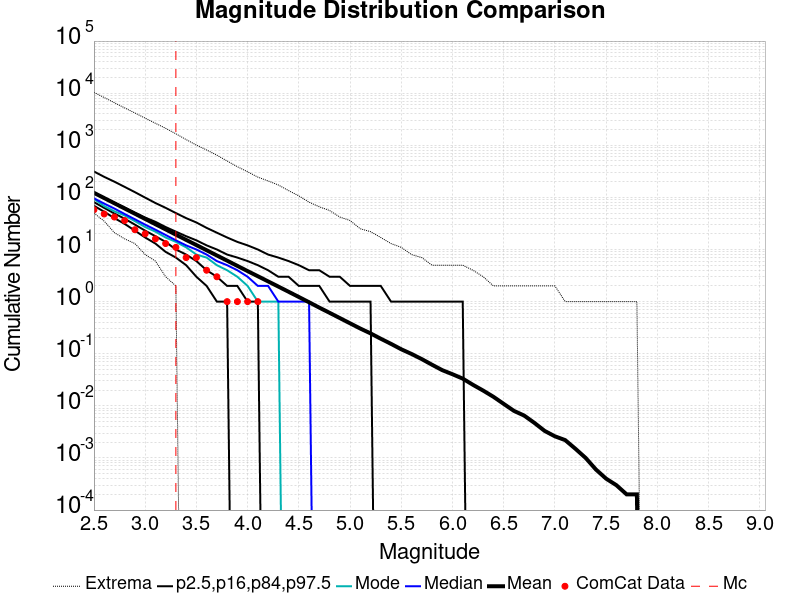

Data behind this chart, as committed beside it:
Magnitude, ComCat Data, Simulation Mean, Simulation Median, Simulation Mode, Simulation Minimum, Simulation Maximum, 2.5 %-ile, 16 %-ile, 84 %-ile, 97.5 %-ile
2.5, 58.0, 122.3, 96.0, 93.0, 50.0, 10367, 69.0, 81.0, 123.0, 314.0
2.6, 48.0, 97.17, 76.0, 68.0, 35.0, 8258, 53.0, 63.0, 98.0, 248.0
2.7, 42.0, 77.12, 61.0, 54.0, 21.0, 6551, 40.0, 49.0, 79.0, 200.0
2.8, 36.0, 61.23, 48.0, 45.0, 16.0, 5214, 31.0, 39.0, 64.0, 159.0
2.9, 24.0, 48.58, 38.0, 35.0, 13.0, 4170, 23.0, 30.0, 51.0, 126.0
3.0, 20.0, 38.58, 30.0, 27.0, 8.0, 3317, 17.0, 23.0, 41.0, 99.0
3.1, 16.0, 30.61, 24.0, 22.0, 6.0, 2645, 13.0, 18.0, 34.0, 78.0
3.2, 13.0, 24.31, 19.0, 17.0, 3.0, 2119, 9.0, 14.0, 27.0, 63.0
3.3, 11.0, 19.27, 15.0, 14.0, 2.0, 1662, 7.0, 10.0, 22.0, 50.0
3.4, 7.0, 15.3, 12.0, 11.0, 0.0, 1287, 5.0, 8.0, 18.0, 40.0
3.5, 7.0, 12.17, 10.0, 8.0, 0.0, 1009, 3.0, 6.0, 15.0, 33.0
3.6, 4.0, 9.683, 8.0, 7.0, 0.0, 813.0, 2.0, 4.0, 12.0, 26.0
3.7, 3.0, 7.683, 6.0, 5.0, 0.0, 646.0, 1.0, 3.0, 10.0, 21.0
3.8, 1.0, 6.112, 5.0, 4.0, 0.0, 500.0, 1.0, 2.0, 8.0, 17.0
3.9, 1.0, 4.852, 4.0, 3.0, 0.0, 388.0, 0.0, 2.0, 7.0, 14.0
4.0, 1.0, 3.852, 3.0, 2.0, 0.0, 310.0, 0.0, 1.0, 6.0, 12.0
4.1, 1.0, 3.069, 2.0, 1.0, 0.0, 245.0, 0.0, 1.0, 5.0, 10.0
4.2, 0.0, 2.445, 2.0, 1.0, 0.0, 207.0, 0.0, 0.0, 4.0, 8.0
4.3, 0.0, 1.945, 1.0, 1.0, 0.0, 173.0, 0.0, 0.0, 3.0, 7.0
4.4, 0.0, 1.545, 1.0, 0.0, 0.0, 135.0, 0.0, 0.0, 3.0, 6.0
4.5, 0.0, 1.227, 1.0, 0.0, 0.0, 107.0, 0.0, 0.0, 2.0, 5.0
4.6, 0.0, 0.9721, 1.0, 0.0, 0.0, 81.0, 0.0, 0.0, 2.0, 4.0
4.7, 0.0, 0.7669, 0.0, 0.0, 0.0, 66.0, 0.0, 0.0, 2.0, 4.0
4.8, 0.0, 0.6096, 0.0, 0.0, 0.0, 56.0, 0.0, 0.0, 1.0, 3.0
4.9, 0.0, 0.4836, 0.0, 0.0, 0.0, 42.0, 0.0, 0.0, 1.0, 3.0
5.0, 0.0, 0.3835, 0.0, 0.0, 0.0, 36.0, 0.0, 0.0, 1.0, 2.0
5.1, 0.0, 0.3043, 0.0, 0.0, 0.0, 25.0, 0.0, 0.0, 1.0, 2.0
5.2, 0.0, 0.2458, 0.0, 0.0, 0.0, 22.0, 0.0, 0.0, 1.0, 2.0
5.3, 0.0, 0.1939, 0.0, 0.0, 0.0, 17.0, 0.0, 0.0, 0.0, 2.0
5.4, 0.0, 0.1546, 0.0, 0.0, 0.0, 13.0, 0.0, 0.0, 0.0, 1.0
5.5, 0.0, 0.1217, 0.0, 0.0, 0.0, 11.0, 0.0, 0.0, 0.0, 1.0
5.6, 0.0, 0.099, 0.0, 0.0, 0.0, 8.0, 0.0, 0.0, 0.0, 1.0
5.7, 0.0, 0.0789, 0.0, 0.0, 0.0, 7.0, 0.0, 0.0, 0.0, 1.0
5.8, 0.0, 0.0615, 0.0, 0.0, 0.0, 5.0, 0.0, 0.0, 0.0, 1.0
5.9, 0.0, 0.0484, 0.0, 0.0, 0.0, 5.0, 0.0, 0.0, 0.0, 1.0
6.0, 0.0, 0.0404, 0.0, 0.0, 0.0, 5.0, 0.0, 0.0, 0.0, 1.0
6.1, 0.0, 0.0333, 0.0, 0.0, 0.0, 5.0, 0.0, 0.0, 0.0, 1.0
6.2, 0.0, 0.0253, 0.0, 0.0, 0.0, 4.0, 0.0, 0.0, 0.0, 0.0
6.3, 0.0, 0.0196, 0.0, 0.0, 0.0, 3.0, 0.0, 0.0, 0.0, 0.0
6.4, 0.0, 0.0149, 0.0, 0.0, 0.0, 2.0, 0.0, 0.0, 0.0, 0.0
6.5, 0.0, 0.0109, 0.0, 0.0, 0.0, 2.0, 0.0, 0.0, 0.0, 0.0
6.6, 0.0, 0.008, 0.0, 0.0, 0.0, 2.0, 0.0, 0.0, 0.0, 0.0
6.7, 0.0, 0.0065, 0.0, 0.0, 0.0, 2.0, 0.0, 0.0, 0.0, 0.0
6.8, 0.0, 0.0047, 0.0, 0.0, 0.0, 2.0, 0.0, 0.0, 0.0, 0.0
6.9, 0.0, 0.0033, 0.0, 0.0, 0.0, 2.0, 0.0, 0.0, 0.0, 0.0
7.0, 0.0, 0.0026, 0.0, 0.0, 0.0, 2.0, 0.0, 0.0, 0.0, 0.0
7.1, 0.0, 0.0022, 0.0, 0.0, 0.0, 1.0, 0.0, 0.0, 0.0, 0.0
7.2, 0.0, 0.0015, 0.0, 0.0, 0.0, 1.0, 0.0, 0.0, 0.0, 0.0
7.3, 0.0, 0.001, 0.0, 0.0, 0.0, 1.0, 0.0, 0.0, 0.0, 0.0
7.4, 0.0, 6.0E-4, 0.0, 0.0, 0.0, 1.0, 0.0, 0.0, 0.0, 0.0
7.5, 0.0, 4.0E-4, 0.0, 0.0, 0.0, 1.0, 0.0, 0.0, 0.0, 0.0
7.6, 0.0, 3.0E-4, 0.0, 0.0, 0.0, 1.0, 0.0, 0.0, 0.0, 0.0
7.7, 0.0, 2.0E-4, 0.0, 0.0, 0.0, 1.0, 0.0, 0.0, 0.0, 0.0
7.8, 0.0, 2.0E-4, 0.0, 0.0, 0.0, 1.0, 0.0, 0.0, 0.0, 0.0
7.9, 0.0, 0.0, 0.0, 0.0, 0.0, 0.0, 0.0, 0.0, 0.0, 0.0
8.0, 0.0, 0.0, 0.0, 0.0, 0.0, 0.0, 0.0, 0.0, 0.0, 0.0
8.1, 0.0, 0.0, 0.0, 0.0, 0.0, 0.0, 0.0, 0.0, 0.0, 0.0
8.2, 0.0, 0.0, 0.0, 0.0, 0.0, 0.0, 0.0, 0.0, 0.0, 0.0
8.3, 0.0, 0.0, 0.0, 0.0, 0.0, 0.0, 0.0, 0.0, 0.0, 0.0
8.4, 0.0, 0.0, 0.0, 0.0, 0.0, 0.0, 0.0, 0.0, 0.0, 0.0
... 6 more rows
